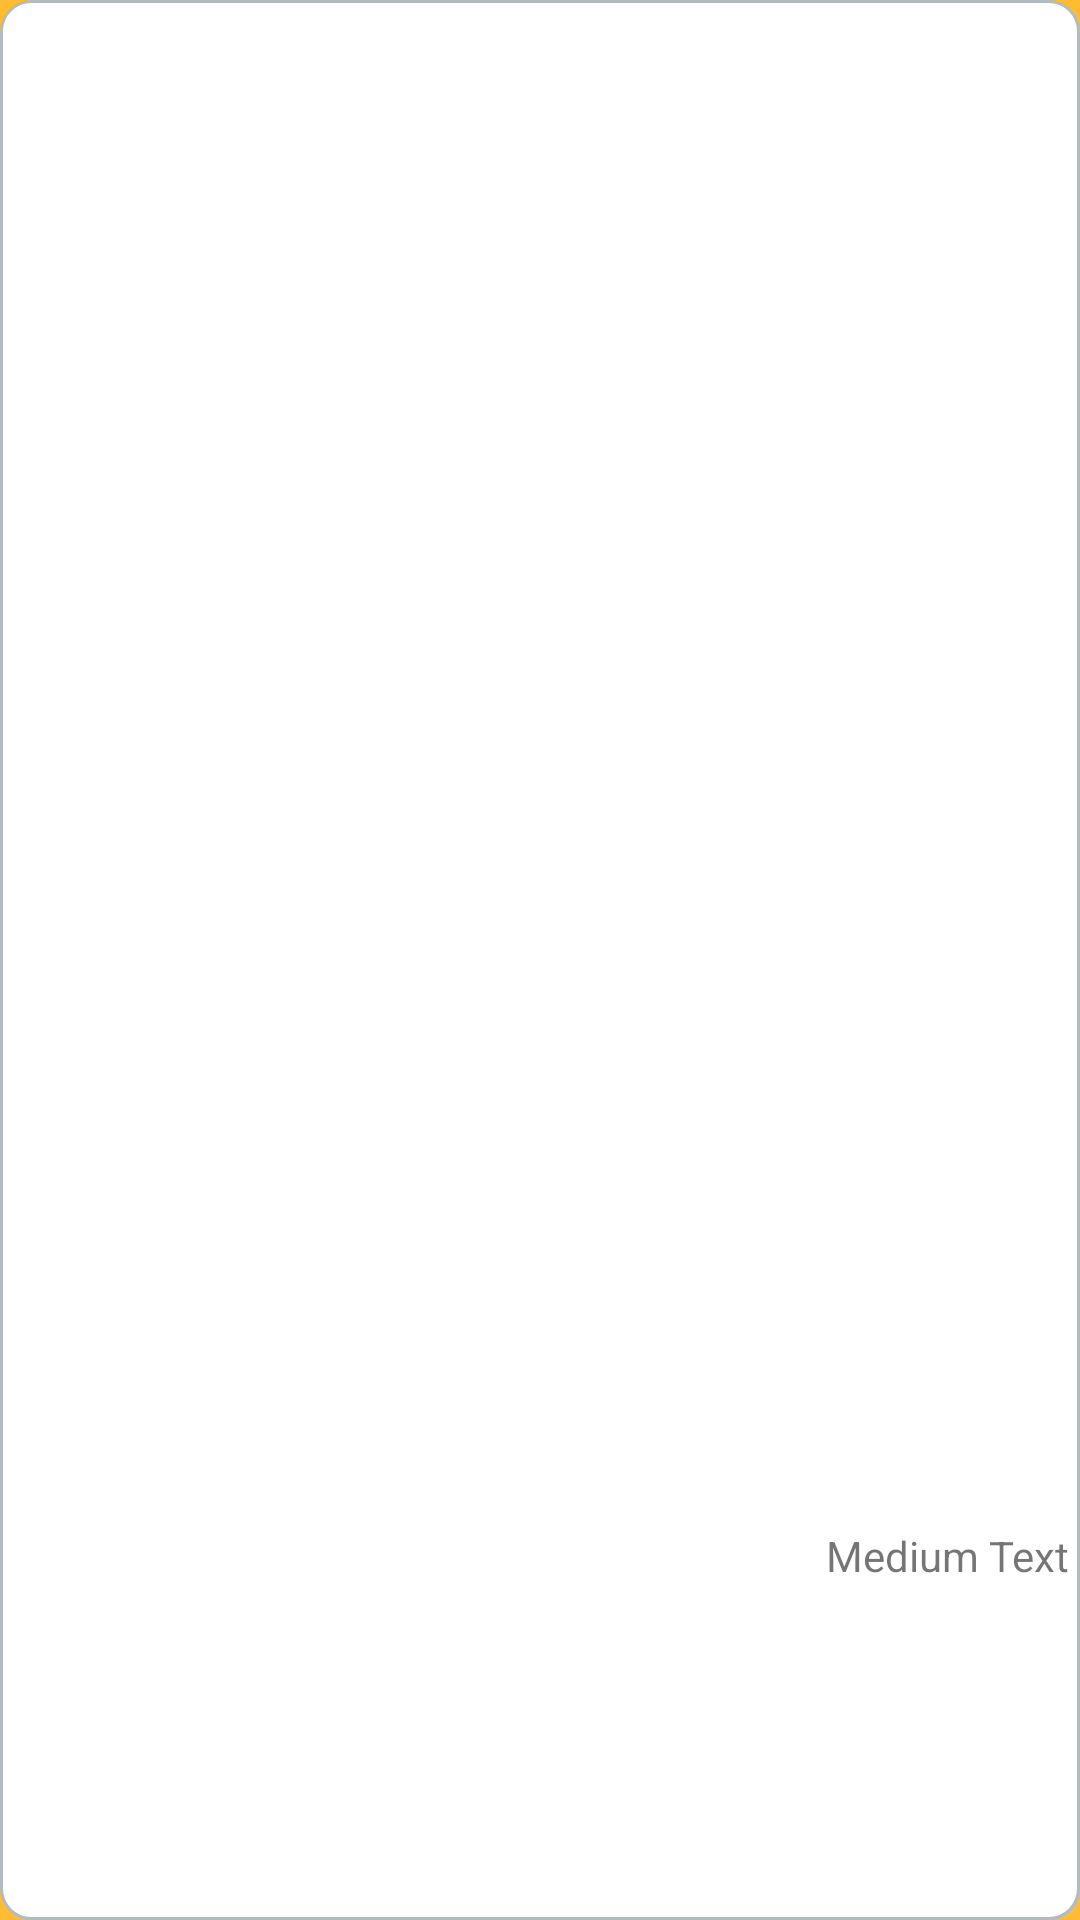

Produce the Android XML layout that renders to this screen, including the resource entries it uses.
<!-- AndroidManifest.xml: application theme lastbook_theme -->
<!-- res/layout/review_layout.xml -->
<?xml version="1.0" encoding="utf-8"?>
<LinearLayout xmlns:android="http://schemas.android.com/apk/res/android"
    android:orientation="vertical"
    android:layout_width="match_parent"
    android:layout_height="match_parent"
    android:background="@drawable/lay_list">

    <TextView
        android:textAppearance="?android:attr/textAppearanceMedium"
        android:layout_width="match_parent"
        android:layout_height="0dp"
        android:id="@+id/vi1"
        android:layout_weight="8"
        android:padding="5dp"/>

    <TextView
        android:layout_width="match_parent"
        android:layout_height="0dp"
        android:text="Medium Text"
        android:id="@+id/vi2"
        android:layout_weight="2"
        android:paddingRight="4dp"
        android:gravity="right" />

</LinearLayout>
<!-- resources referenced by this layout -->
<resources>
  <!-- drawable lay_list (drawable) -->
  <?xml version="1.0" encoding="UTF-8"?>
  <shape xmlns:android="http://schemas.android.com/apk/res/android">
      <solid android:color="#FFFFFF"/>
      <stroke android:width="1dp" android:color="#B1BCBE" />
      <corners android:radius="10dp"/>
      <padding android:left="0dp" android:top="5dp" android:right="0dp" android:bottom="5dp" />
  </shape>
  <style name="lastbook_theme" parent="Theme.AppCompat.DayNight.NoActionBar">
          <item name="colorPrimary">@color/holo_light_last</item>
          <item name="colorPrimaryDark">@android:color/holo_blue_bright</item>
          <item name="android:windowBackground">@android:color/holo_orange_light</item>
          <item name="android:textColorPrimary">@android:color/primary_text_light</item>
      </style>
  <color name="holo_light_last">#007bbd</color>
</resources>
